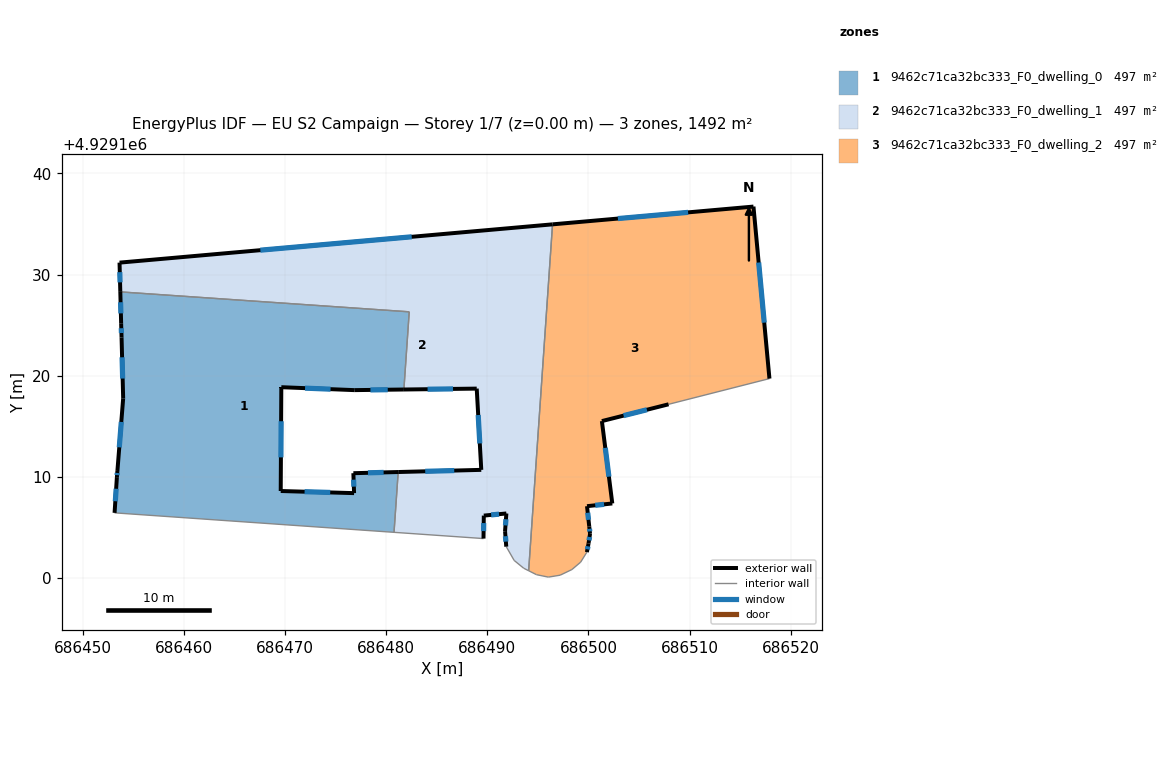
=== STOREY PLAN SPEC (per zone: floor XY polygon, exterior-wall plan segments, windows/doors) ===
zone 1: 9462c71ca32bc333_F0_dwelling_0  (497.2 m²)
  floor: (686480.79, 4929104.52) (686481.20, 4929110.48) (686476.77, 4929110.37) (686476.84, 4929108.40) (686469.59, 4929108.61) (686469.65, 4929118.83) (686469.65, 4929118.87) (686476.86, 4929118.58) (686481.76, 4929118.64) (686482.29, 4929126.32) (686453.73, 4929128.29) (686453.82, 4929125.14) (686453.86, 4929123.78) (686454.02, 4929117.77) (686453.45, 4929110.59) (686453.40, 4929109.98) (686453.17, 4929106.45)
  exterior wall: (686481.76, 4929118.64) – (686476.86, 4929118.58)  [4.9 m]
    window: (686480.17, 4929118.62) – (686478.45, 4929118.60)  [1.8 m²]
  exterior wall: (686476.86, 4929118.58) – (686469.65, 4929118.87)  [7.2 m]
    window: (686474.51, 4929118.67) – (686471.99, 4929118.77)  [2.6 m²]
  exterior wall: (686469.65, 4929118.87) – (686469.65, 4929118.83)  [0.0 m]
  exterior wall: (686469.65, 4929118.83) – (686469.59, 4929108.61)  [10.2 m]
    window: (686469.63, 4929115.50) – (686469.61, 4929111.93)  [3.7 m²]
  exterior wall: (686469.59, 4929108.61) – (686476.84, 4929108.40)  [7.3 m]
    window: (686471.95, 4929108.54) – (686474.48, 4929108.47)  [2.7 m²]
  exterior wall: (686476.84, 4929108.40) – (686476.77, 4929110.37)  [2.0 m]
    window: (686476.82, 4929109.04) – (686476.79, 4929109.73)  [0.7 m²]
  exterior wall: (686476.77, 4929110.37) – (686481.20, 4929110.48)  [4.4 m]
    window: (686478.21, 4929110.40) – (686479.76, 4929110.45)  [1.6 m²]
  exterior wall: (686453.17, 4929106.45) – (686453.40, 4929109.98)  [3.5 m]
    window: (686453.24, 4929107.60) – (686453.32, 4929108.83)  [1.3 m²]
  exterior wall: (686453.40, 4929109.98) – (686453.45, 4929110.59)  [0.6 m]
    window: (686453.41, 4929110.18) – (686453.43, 4929110.39)  [0.2 m²]
  exterior wall: (686453.45, 4929110.59) – (686454.02, 4929117.77)  [7.2 m]
    window: (686453.63, 4929112.92) – (686453.83, 4929115.43)  [2.6 m²]
  exterior wall: (686454.02, 4929117.77) – (686453.86, 4929123.78)  [6.0 m]
    window: (686453.97, 4929119.72) – (686453.91, 4929121.82)  [2.2 m²]
  exterior wall: (686453.86, 4929123.78) – (686453.82, 4929125.14)  [1.4 m]
    window: (686453.85, 4929124.22) – (686453.83, 4929124.69)  [0.5 m²]
  exterior wall: (686453.82, 4929125.14) – (686453.73, 4929128.29)  [3.2 m]
    window: (686453.79, 4929126.16) – (686453.76, 4929127.26)  [1.2 m²]
  interior walls: 4
zone 2: 9462c71ca32bc333_F0_dwelling_1  (497.2 m²)
  floor: (686494.09, 4929100.73) (686496.45, 4929134.96) (686453.66, 4929131.18) (686453.73, 4929128.29) (686482.29, 4929126.32) (686481.76, 4929118.64) (686488.96, 4929118.73) (686489.41, 4929110.70) (686481.20, 4929110.48) (686480.79, 4929104.52) (686489.63, 4929103.91) (686489.66, 4929106.18) (686491.89, 4929106.39) (686491.76, 4929104.64) (686491.88, 4929103.11) (686492.66, 4929101.75) (686493.60, 4929100.98)
  exterior wall: (686491.88, 4929103.11) – (686491.76, 4929104.64)  [1.5 m]
    window: (686491.84, 4929103.60) – (686491.80, 4929104.14)  [0.6 m²]
  exterior wall: (686491.76, 4929104.64) – (686491.89, 4929106.39)  [1.8 m]
    window: (686491.80, 4929105.21) – (686491.85, 4929105.82)  [0.6 m²]
  exterior wall: (686491.89, 4929106.39) – (686489.66, 4929106.18)  [2.2 m]
    window: (686491.16, 4929106.32) – (686490.38, 4929106.25)  [0.8 m²]
  exterior wall: (686489.66, 4929106.18) – (686489.63, 4929103.91)  [2.3 m]
    window: (686489.65, 4929105.44) – (686489.64, 4929104.65)  [0.8 m²]
  exterior wall: (686481.20, 4929110.48) – (686489.41, 4929110.70)  [8.2 m]
    window: (686483.87, 4929110.55) – (686486.74, 4929110.63)  [3.0 m²]
  exterior wall: (686489.41, 4929110.70) – (686488.96, 4929118.73)  [8.0 m]
    window: (686489.26, 4929113.31) – (686489.10, 4929116.12)  [2.9 m²]
  exterior wall: (686488.96, 4929118.73) – (686481.76, 4929118.64)  [7.2 m]
    window: (686486.62, 4929118.70) – (686484.10, 4929118.67)  [2.6 m²]
  exterior wall: (686453.73, 4929128.29) – (686453.66, 4929131.18)  [2.9 m]
    window: (686453.71, 4929129.23) – (686453.68, 4929130.24)  [1.1 m²]
  exterior wall: (686453.66, 4929131.18) – (686496.45, 4929134.96)  [43.0 m]
    window: (686467.58, 4929132.41) – (686482.53, 4929133.73)  [15.7 m²]
  interior walls: 8
zone 3: 9462c71ca32bc333_F0_dwelling_2  (497.2 m²)
  floor: (686502.36, 4929107.38) (686501.33, 4929115.52) (686507.92, 4929117.18) (686517.89, 4929119.72) (686516.31, 4929136.72) (686496.45, 4929134.96) (686494.09, 4929100.73) (686494.87, 4929100.34) (686496.04, 4929100.10) (686497.20, 4929100.29) (686498.37, 4929100.85) (686499.23, 4929101.58) (686499.85, 4929102.57) (686500.01, 4929103.42) (686500.16, 4929104.38) (686500.08, 4929105.11) (686499.86, 4929107.11)
  exterior wall: (686501.33, 4929115.52) – (686502.36, 4929107.38)  [8.2 m]
    window: (686501.66, 4929112.87) – (686502.02, 4929110.02)  [3.0 m²]
  exterior wall: (686502.36, 4929107.38) – (686499.86, 4929107.11)  [2.5 m]
    window: (686501.54, 4929107.29) – (686500.67, 4929107.19)  [0.9 m²]
  exterior wall: (686499.86, 4929107.11) – (686500.08, 4929105.11)  [2.0 m]
    window: (686499.93, 4929106.46) – (686500.01, 4929105.76)  [0.7 m²]
  exterior wall: (686500.08, 4929105.11) – (686500.16, 4929104.38)  [0.7 m]
    window: (686500.10, 4929104.87) – (686500.13, 4929104.61)  [0.3 m²]
  exterior wall: (686500.16, 4929104.38) – (686500.01, 4929103.42)  [1.0 m]
    window: (686500.11, 4929104.06) – (686500.06, 4929103.73)  [0.4 m²]
  exterior wall: (686500.01, 4929103.42) – (686499.85, 4929102.57)  [0.9 m]
    window: (686499.95, 4929103.14) – (686499.90, 4929102.84)  [0.3 m²]
  exterior wall: (686496.45, 4929134.96) – (686516.31, 4929136.72)  [19.9 m]
    window: (686502.91, 4929135.53) – (686509.85, 4929136.14)  [7.3 m²]
  exterior wall: (686516.31, 4929136.72) – (686517.89, 4929119.72)  [17.1 m]
    window: (686516.82, 4929131.19) – (686517.37, 4929125.24)  [6.3 m²]
  exterior wall: (686507.92, 4929117.18) – (686501.33, 4929115.52)  [6.8 m]
    window: (686505.77, 4929116.64) – (686503.47, 4929116.06)  [2.5 m²]
  interior walls: 8

=== DERIVED (storey summary) ===
Building: EU S2 Campaign
Storey: 1 of 7  (floor level z = 0.00 m)
Storey gross floor area: 1491.5 m²
Zones on this storey: 3
  - 9462c71ca32bc333_F0_dwelling_0: floor 497.2 m²; exterior wall 57.9 m (173.7 m²); 12 window(s) 21.2 m²; WWR 12.2%
  - 9462c71ca32bc333_F0_dwelling_1: floor 497.2 m²; exterior wall 77.1 m (231.3 m²); 9 window(s) 28.3 m²; WWR 12.2%
  - 9462c71ca32bc333_F0_dwelling_2: floor 497.2 m²; exterior wall 59.1 m (177.3 m²); 9 window(s) 21.7 m²; WWR 12.2%
Zone adjacency (shared interzone walls):
  - 9462c71ca32bc333_F0_dwelling_0 ↔ 9462c71ca32bc333_F0_dwelling_1
  - 9462c71ca32bc333_F0_dwelling_1 ↔ 9462c71ca32bc333_F0_dwelling_2